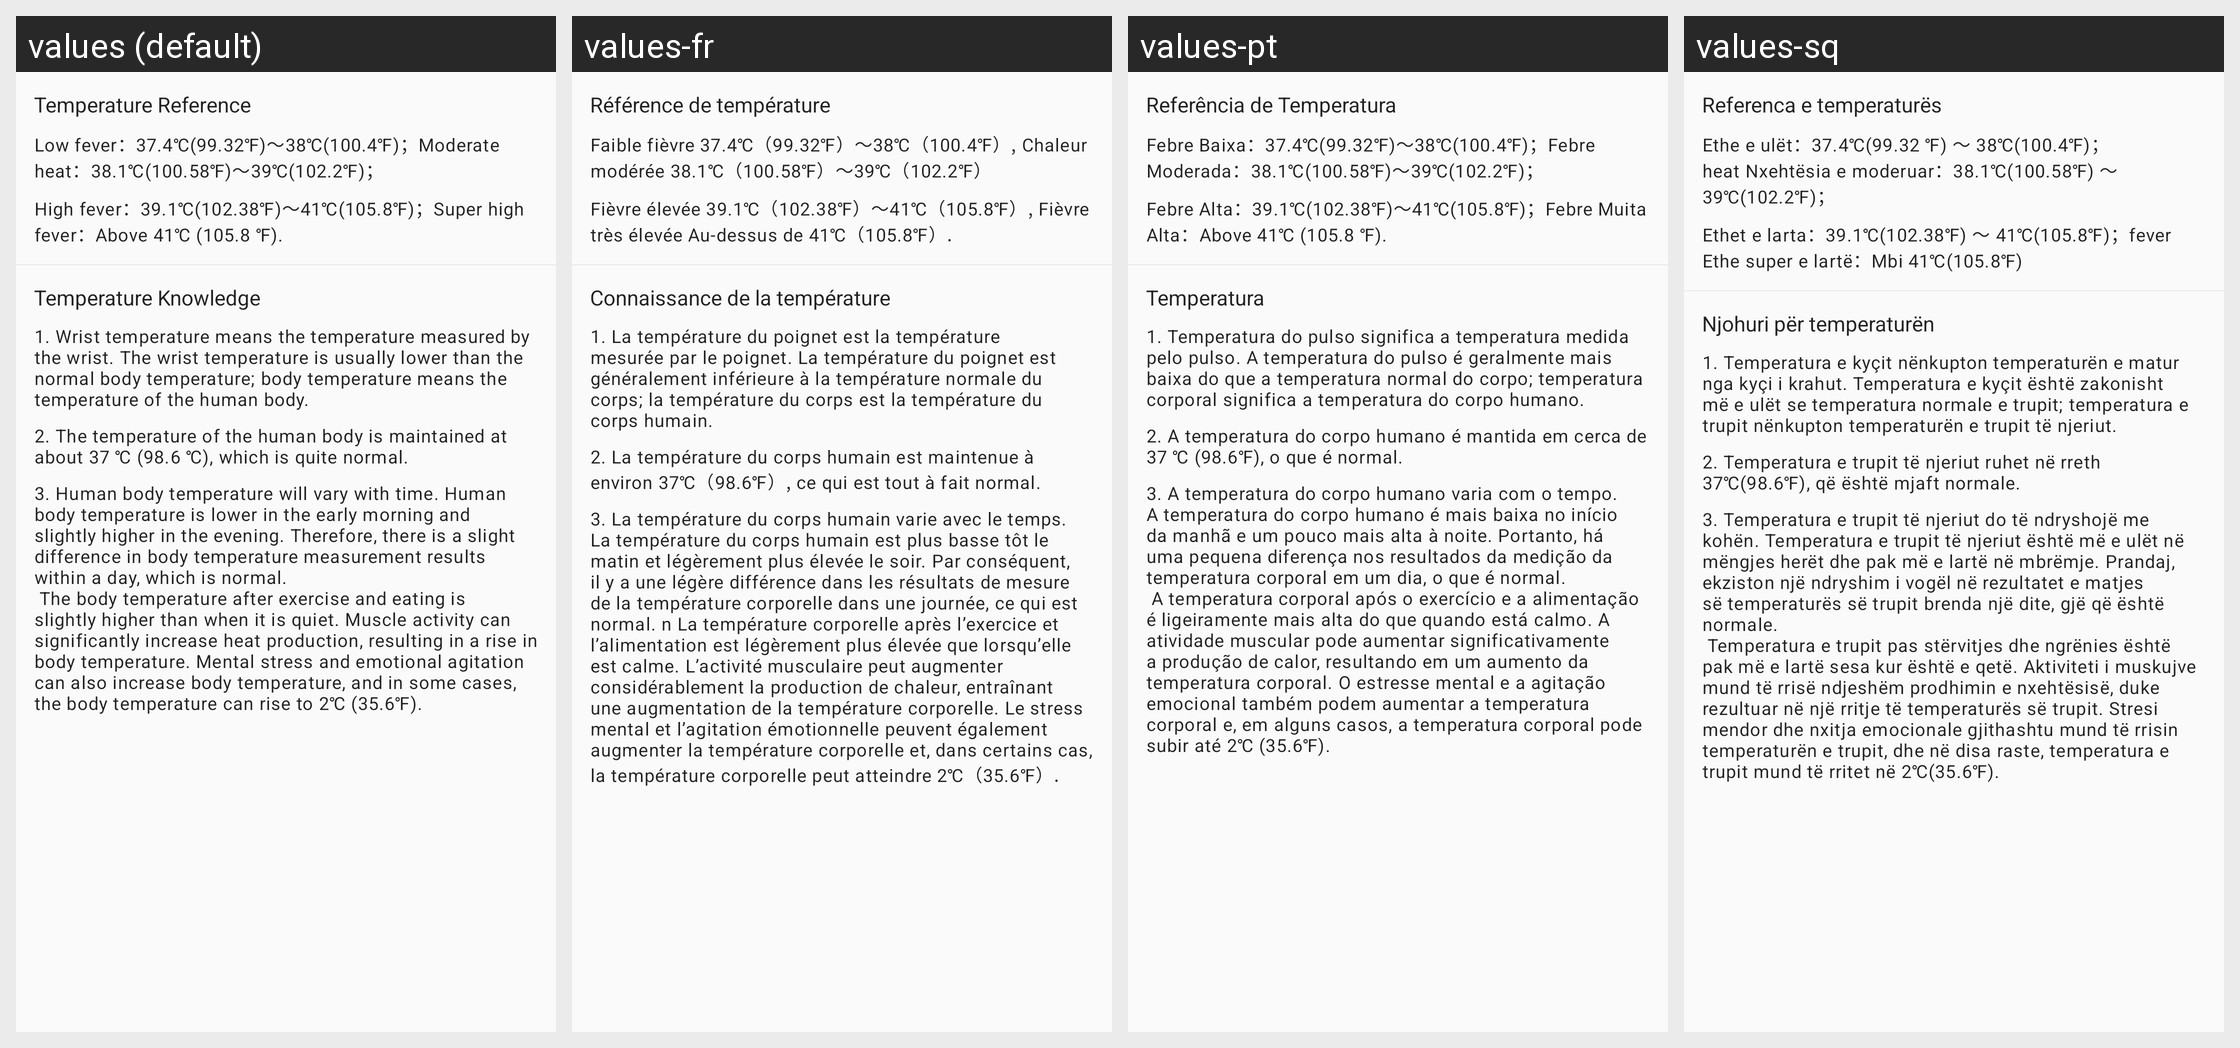

For this localized Android screen grid, give each drawn string resource with its value in every locale shown.
Android screen res/layout/layout_temperature_detail_tips.xml rendered under 4 locales, left to right: values (default), values-fr, values-pt, values-sq. Device: Nexus 5 (rendered at 1080×1920; each locale shown at half size, 540×960, under a caption strip naming it); theme Theme.FitCloudPro.
Other locales in the repository, not shown: values-af, values-am, values-ar, values-as, values-az, values-be, values-bg, values-bn, values-bs, values-ca, values-cs, values-cs-rCZ, values-da, values-da-rDK, values-de, values-el, values-en, values-en-rGB, values-es, values-es-rES, values-es-rUS, values-et, values-eu, values-fa, values-fi, values-fi-rFI, values-fr-rCA, values-gl, values-gu, values-hi, values-hi-rIN, values-hr, values-hr-rHR, values-hu, values-hu-rHU, values-hy, values-in, values-is, values-it, values-iw, values-iw-rIL, values-ja, values-ja-rJP, values-ka, values-kk, values-km, values-kn, values-ko, values-ky, values-lo, values-lt, values-lv, values-mk, values-ml, values-mn, values-mr, values-ms, values-my, values-nb, values-ne, values-nl, values-or, values-pa, values-pl, values-pt-rBR, values-pt-rPT, values-ro, values-ru, values-si, values-sk, values-sk-rSK, values-sl, values-sr, values-sv, values-sv-rSE, values-sw, values-ta, values-te, values-th, values-th-rTH, values-tl, values-tr, values-tr-rTR, values-uk, values-uk-rUA, values-ur, values-uz, values-vi, values-vi-rVN, values-zh, values-zh-rCN, values-zh-rHK, values-zh-rTW, values-zu.
Strings drawn on this screen, with the default value and each locale's value (text and hints the layout hard-codes, and strings that could not be matched under every locale, appear in the picture but are not listed):

temperature_alert1
  values: Temperature Reference
  values-fr: Référence de température
  values-pt: Referência de Temperatura
  values-sq: Referenca e temperaturës

temperature_alert2
  values: Low fever：37.4℃(99.32℉)～38℃(100.4℉)；Moderate heat：38.1℃(100.58℉)～39℃(102.2℉)；
  values-fr: Faible fièvre 37.4℃（99.32℉）～38℃（100.4℉）, Chaleur modérée 38.1℃（100.58℉）～39℃（102.2℉）
  values-pt: Febre Baixa：37.4℃(99.32℉)～38℃(100.4℉)；Febre Moderada：38.1℃(100.58℉)～39℃(102.2℉)；
  values-sq: Ethe e ulët：37.4℃(99.32 ℉) ～ 38℃(100.4℉)；heat Nxehtësia e moderuar：38.1℃(100.58℉) ～ 39℃(102.2℉)；

temperature_alert3
  values: High fever：39.1℃(102.38℉)～41℃(105.8℉)；Super high fever：Above 41℃ (105.8 ℉).
  values-fr: Fièvre élevée 39.1℃（102.38℉）～41℃（105.8℉）, Fièvre très élevée Au-dessus de 41℃（105.8℉）.
  values-pt: Febre Alta：39.1℃(102.38℉)～41℃(105.8℉)；Febre Muita Alta：Above 41℃ (105.8 ℉).
  values-sq: Ethet e larta：39.1℃(102.38℉) ～ 41℃(105.8℉)；fever Ethe super e lartë：Mbi 41℃(105.8℉)

temperature_alert4
  values: Temperature Knowledge
  values-fr: Connaissance de la température
  values-pt: Temperatura
  values-sq: Njohuri për temperaturën

temperature_alert5
  values: 1. Wrist temperature means the temperature measured by the wrist. The wrist temperature is usually lower than the normal body temperature; body temperature means the temperature of the human body.
  values-fr: 1. La température du poignet est la température mesurée par le poignet. La température du poignet est généralement inférieure à la température normale du corps; la température du corps est la température du corps humain.
  values-pt: 1. Temperatura do pulso significa a temperatura medida pelo pulso. A temperatura do pulso é geralmente mais baixa do que a temperatura normal do corpo; temperatura corporal significa a temperatura do corpo humano.
  values-sq: 1. Temperatura e kyçit nënkupton temperaturën e matur nga kyçi i krahut. Temperatura e kyçit është zakonisht më e ulët se temperatura normale e trupit; temperatura e trupit nënkupton temperaturën e trupit të njeriut.

temperature_alert6
  values: 2. The temperature of the human body is maintained at about 37 ℃ (98.6 ℃), which is quite normal.
  values-fr: 2. La température du corps humain est maintenue à environ 37℃（98.6℉）, ce qui est tout à fait normal.
  values-pt: 2. A temperatura do corpo humano é mantida em cerca de 37 ℃ (98.6℉), o que é normal.
  values-sq: 2. Temperatura e trupit të njeriut ruhet në rreth 37℃(98.6℉), që është mjaft normale.

temperature_alert7
  values: 3. Human body temperature will vary with time. Human body temperature is lower in the early morning and slightly higher in the evening. Therefore, there is a slight difference in body temperature measurement results within a day, which is normal.
       The body temperature after exercise and eating is slightly higher than when it is quiet. Muscle activity can significantly increase heat production, …[clipped]
  values-fr: 3. La température du corps humain varie avec le temps. La température du corps humain est plus basse tôt le matin et légèrement plus élevée le soir. Par conséquent, il y a une légère différence dans les résultats de mesure de la température corporelle dans une journée, ce qui est normal. n La température corporelle après l’exercice et l’alimentation est légèrement plus élevée que lorsqu’elle est …[clipped]
  values-pt: 3. A temperatura do corpo humano varia com o tempo. A temperatura do corpo humano é mais baixa no início da manhã e um pouco mais alta à noite. Portanto, há uma pequena diferença nos resultados da medição da temperatura corporal em um dia, o que é normal. 
       A temperatura corporal após o exercício e a alimentação é ligeiramente mais alta do que quando está calmo. A atividade muscular pode aumentar …[clipped]
  values-sq: 3. Temperatura e trupit të njeriut do të ndryshojë me kohën. Temperatura e trupit të njeriut është më e ulët në mëngjes herët dhe pak më e lartë në mbrëmje. Prandaj, ekziston një ndryshim i vogël në rezultatet e matjes së temperaturës së trupit brenda një dite, gjë që është normale. 
       Temperatura e trupit pas stërvitjes dhe ngrënies është pak më e lartë sesa kur është e qetë. Aktiviteti i …[clipped]
